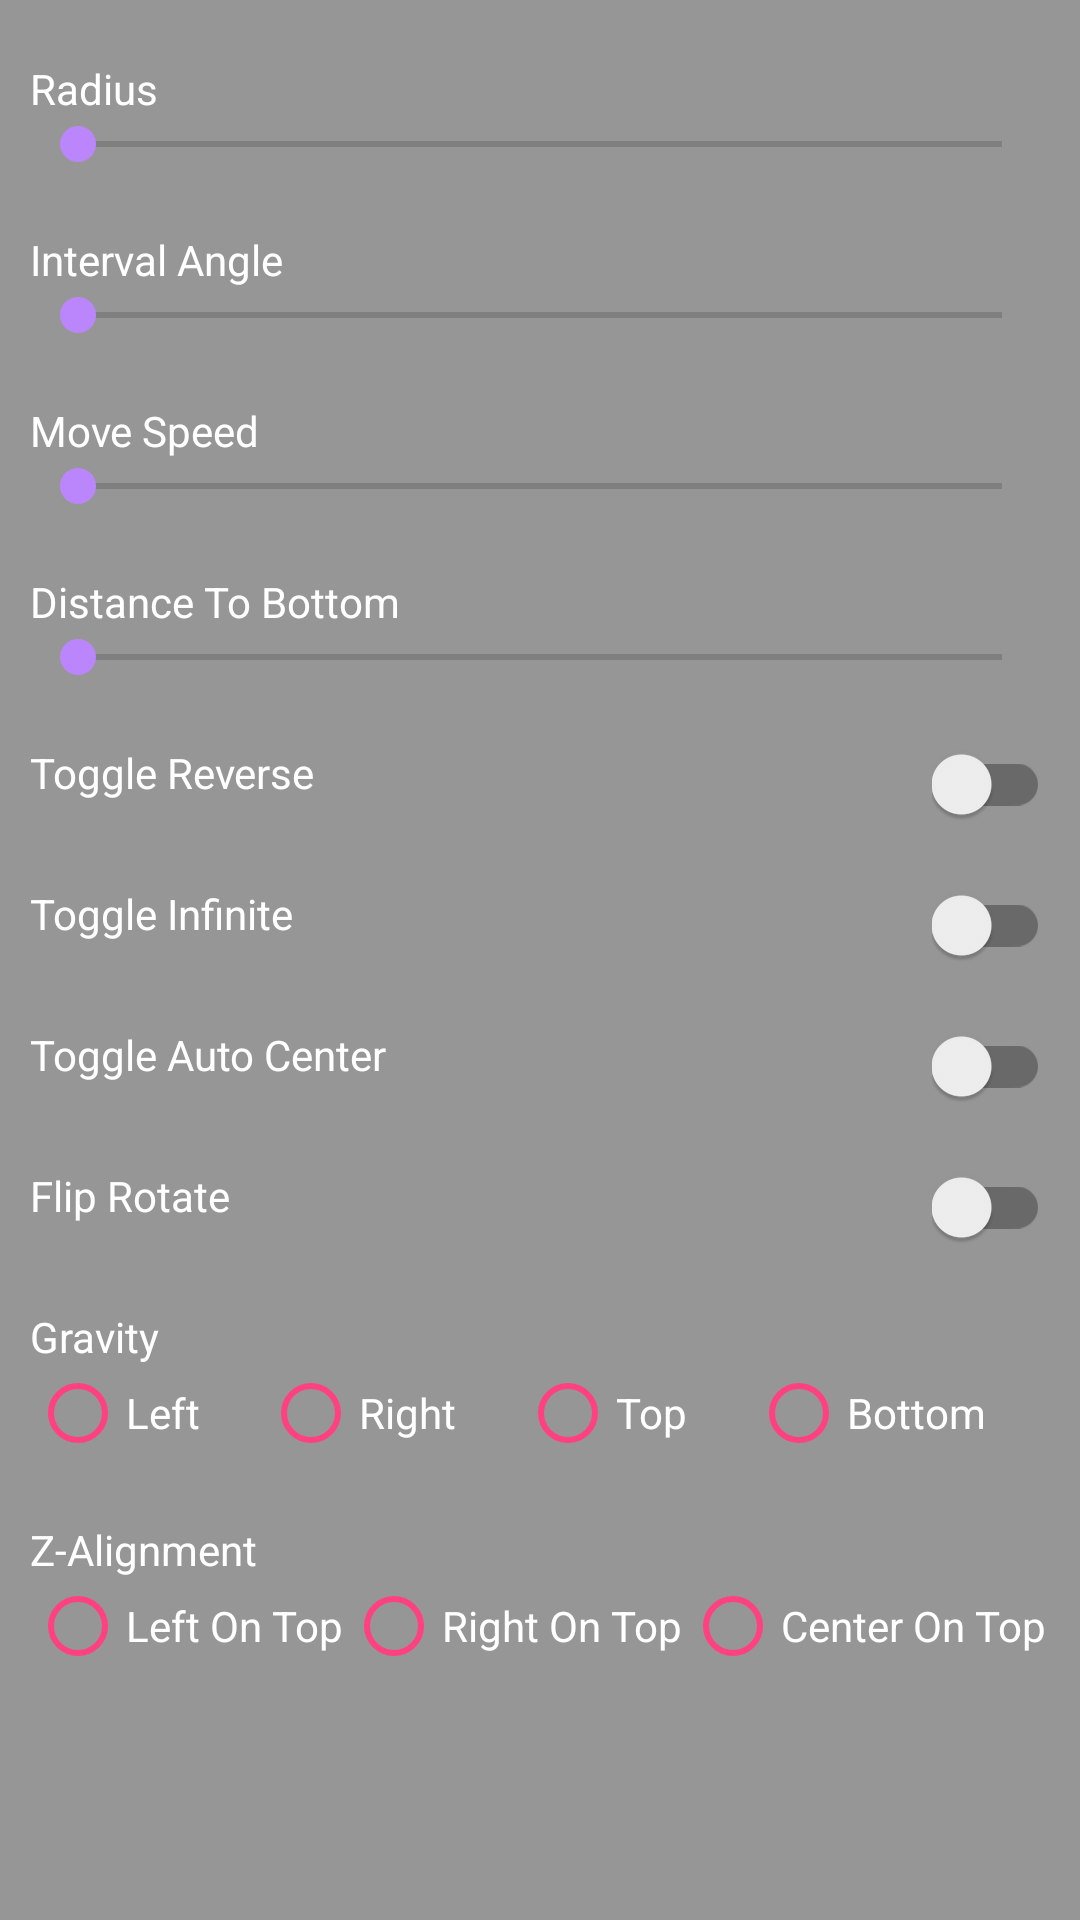

Reconstruct the res/layout file that produces this screen, plus the resources it refers to.
<!-- AndroidManifest.xml: application theme MiguGameAppTheme -->
<!-- res/layout/dialog_circle_setting.xml -->
<?xml version="1.0" encoding="utf-8"?>
<LinearLayout xmlns:android="http://schemas.android.com/apk/res/android"
    xmlns:app="http://schemas.android.com/apk/res-auto"
    android:layout_width="match_parent"
    android:layout_height="match_parent"
    android:background="#66000000"
    android:orientation="vertical"
    android:paddingLeft="10dp"
    android:paddingTop="20dp"
    android:paddingRight="10dp"
    android:paddingBottom="20dp">

    <FrameLayout
        android:layout_width="match_parent"
        android:layout_height="wrap_content">

        <TextView
            android:layout_width="wrap_content"
            android:layout_height="wrap_content"
            android:text="@string/radius"
            android:textColor="#fff" />

        <TextView
            android:id="@+id/radius_value"
            android:layout_width="wrap_content"
            android:layout_height="wrap_content"
            android:layout_gravity="end"
            android:textColor="#fff" />
    </FrameLayout>

    <SeekBar
        android:id="@+id/sb_radius"
        android:layout_width="match_parent"
        android:layout_height="wrap_content" />

    <FrameLayout
        android:layout_width="match_parent"
        android:layout_height="wrap_content"
        android:layout_marginTop="20dp">

        <TextView
            android:layout_width="wrap_content"
            android:layout_height="wrap_content"
            android:text="@string/angle_interval"
            android:textColor="#fff" />

        <TextView
            android:id="@+id/interval_value"
            android:layout_width="wrap_content"
            android:layout_height="wrap_content"
            android:layout_gravity="end"
            android:textColor="#fff" />
    </FrameLayout>

    <SeekBar
        android:id="@+id/sb_interval"
        android:layout_width="match_parent"
        android:layout_height="wrap_content" />

    <FrameLayout
        android:layout_width="match_parent"
        android:layout_height="wrap_content"
        android:layout_marginTop="20dp">

        <TextView
            android:layout_width="wrap_content"
            android:layout_height="wrap_content"
            android:text="@string/move_speed"
            android:textColor="#fff" />

        <TextView
            android:id="@+id/speed_value"
            android:layout_width="wrap_content"
            android:layout_height="wrap_content"
            android:layout_gravity="end"
            android:textColor="#fff" />
    </FrameLayout>

    <SeekBar
        android:id="@+id/sb_speed"
        android:layout_width="match_parent"
        android:layout_height="wrap_content" />

    <FrameLayout
        android:layout_width="match_parent"
        android:layout_height="wrap_content"
        android:layout_marginTop="20dp">

        <TextView
            android:layout_width="wrap_content"
            android:layout_height="wrap_content"
            android:text="@string/distance_to_bottom"
            android:textColor="#fff" />

        <TextView
            android:id="@+id/distance_to_bottom_value"
            android:layout_width="wrap_content"
            android:layout_height="wrap_content"
            android:layout_gravity="end"
            android:textColor="#fff" />
    </FrameLayout>

    <SeekBar
        android:id="@+id/sb_distance_to_bottom"
        android:layout_width="match_parent"
        android:layout_height="wrap_content" />

    <FrameLayout
        android:layout_width="match_parent"
        android:layout_height="wrap_content"
        android:layout_marginTop="20dp">

        <TextView
            android:layout_width="wrap_content"
            android:layout_height="wrap_content"
            android:text="@string/toggle_reverse"
            android:textColor="#fff" />

        <androidx.appcompat.widget.SwitchCompat
            android:id="@+id/s_reverse"
            android:layout_width="wrap_content"
            android:layout_height="wrap_content"
            android:layout_gravity="end" />
    </FrameLayout>

    <FrameLayout
        android:layout_width="match_parent"
        android:layout_height="wrap_content"
        android:layout_marginTop="20dp">

        <TextView
            android:layout_width="wrap_content"
            android:layout_height="wrap_content"
            android:text="@string/toggle_infinite"
            android:textColor="#fff" />

        <androidx.appcompat.widget.SwitchCompat
            android:id="@+id/s_infinite"
            android:layout_width="wrap_content"
            android:layout_height="wrap_content"
            android:layout_gravity="end" />
    </FrameLayout>

    <FrameLayout
        android:layout_width="match_parent"
        android:layout_height="wrap_content"
        android:layout_marginTop="20dp">

        <TextView
            android:layout_width="wrap_content"
            android:layout_height="wrap_content"
            android:text="@string/toggle_auto_center"
            android:textColor="#fff" />

        <androidx.appcompat.widget.SwitchCompat
            android:id="@+id/s_auto_center"
            android:layout_width="wrap_content"
            android:layout_height="wrap_content"
            android:layout_gravity="end" />
    </FrameLayout>

    <FrameLayout
        android:layout_width="match_parent"
        android:layout_height="wrap_content"
        android:layout_marginTop="20dp">

        <TextView
            android:layout_width="wrap_content"
            android:layout_height="wrap_content"
            android:text="@string/flip_rotate"
            android:textColor="#fff" />

        <androidx.appcompat.widget.SwitchCompat
            android:id="@+id/s_flip"
            android:layout_width="wrap_content"
            android:layout_height="wrap_content"
            android:layout_gravity="end" />
    </FrameLayout>

    <TextView
        android:layout_width="wrap_content"
        android:layout_height="wrap_content"
        android:layout_marginTop="20dp"
        android:text="@string/gravity"
        android:textColor="#fff" />

    <RadioGroup
        android:id="@+id/rg_gravity"
        android:layout_width="match_parent"
        android:layout_height="wrap_content"
        android:orientation="horizontal">

        <androidx.appcompat.widget.AppCompatRadioButton
            android:id="@+id/rb_left"
            android:layout_width="wrap_content"
            android:layout_height="wrap_content"
            android:layout_weight="1"
            android:text="@string/left"
            android:textColor="#fff"
            app:buttonTint="@color/colorAccent" />

        <androidx.appcompat.widget.AppCompatRadioButton
            android:id="@+id/rb_right"
            android:layout_width="wrap_content"
            android:layout_height="wrap_content"
            android:layout_weight="1"
            android:text="@string/right"
            android:textColor="#fff"
            app:buttonTint="@color/colorAccent" />

        <androidx.appcompat.widget.AppCompatRadioButton
            android:id="@+id/rb_top"
            android:layout_width="wrap_content"
            android:layout_height="wrap_content"
            android:layout_weight="1"
            android:text="@string/top"
            android:textColor="#fff"
            app:buttonTint="@color/colorAccent" />

        <androidx.appcompat.widget.AppCompatRadioButton
            android:id="@+id/rb_bottom"
            android:layout_width="wrap_content"
            android:layout_height="wrap_content"
            android:layout_weight="1"
            android:text="@string/bottom"
            android:textColor="#fff"
            app:buttonTint="@color/colorAccent" />
    </RadioGroup>

    <TextView
        android:layout_width="wrap_content"
        android:layout_height="wrap_content"
        android:layout_marginTop="20dp"
        android:text="@string/z_alignment"
        android:textColor="#fff" />

    <RadioGroup
        android:id="@+id/rg_z_alignment"
        android:layout_width="match_parent"
        android:layout_height="wrap_content"
        android:orientation="horizontal">

        <androidx.appcompat.widget.AppCompatRadioButton

            android:id="@+id/rb_left_on_top"
            android:layout_width="wrap_content"
            android:layout_height="wrap_content"
            android:layout_weight="1"
            android:text="@string/left_on_top"
            android:textColor="#fff"
            app:buttonTint="@color/colorAccent" />

        <androidx.appcompat.widget.AppCompatRadioButton

            android:id="@+id/rb_right_on_top"
            android:layout_width="wrap_content"
            android:layout_height="wrap_content"
            android:layout_weight="1"
            android:text="@string/right_on_top"
            android:textColor="#fff"
            app:buttonTint="@color/colorAccent" />

        <androidx.appcompat.widget.AppCompatRadioButton

            android:id="@+id/rb_center_on_top"
            android:layout_width="wrap_content"
            android:layout_height="wrap_content"
            android:layout_weight="1"
            android:text="@string/center_on_top"
            android:textColor="#fff"
            app:buttonTint="@color/colorAccent" />
    </RadioGroup>
</LinearLayout>
<!-- resources referenced by this layout -->
<resources>
  <color name="colorAccent">#FF4081</color>
  <string name="angle_interval">Interval Angle</string>
  <string name="bottom">Bottom</string>
  <string name="center_on_top">Center On Top</string>
  <string name="distance_to_bottom">Distance To Bottom</string>
  <string name="flip_rotate">Flip Rotate</string>
  <string name="gravity">Gravity</string>
  <string name="left">Left</string>
  <string name="left_on_top">Left On Top</string>
  <string name="move_speed">Move Speed</string>
  <string name="radius">Radius</string>
  <string name="right">Right</string>
  <string name="right_on_top">Right On Top</string>
  <string name="toggle_auto_center">Toggle Auto Center</string>
  <string name="toggle_infinite">Toggle Infinite</string>
  <string name="toggle_reverse">Toggle Reverse</string>
  <string name="top">Top</string>
  <string name="z_alignment">Z-Alignment</string>
  <style name="MiguGameAppTheme" parent="Theme.AppCompat.Light.NoActionBar">
          <item name="colorPrimary">@color/design_default_color_primary</item>
          <item name="colorPrimaryDark">@color/design_default_color_primary_dark</item>
          <item name="colorAccent">@color/cardview_shadow_end_color</item>
      </style>
</resources>
